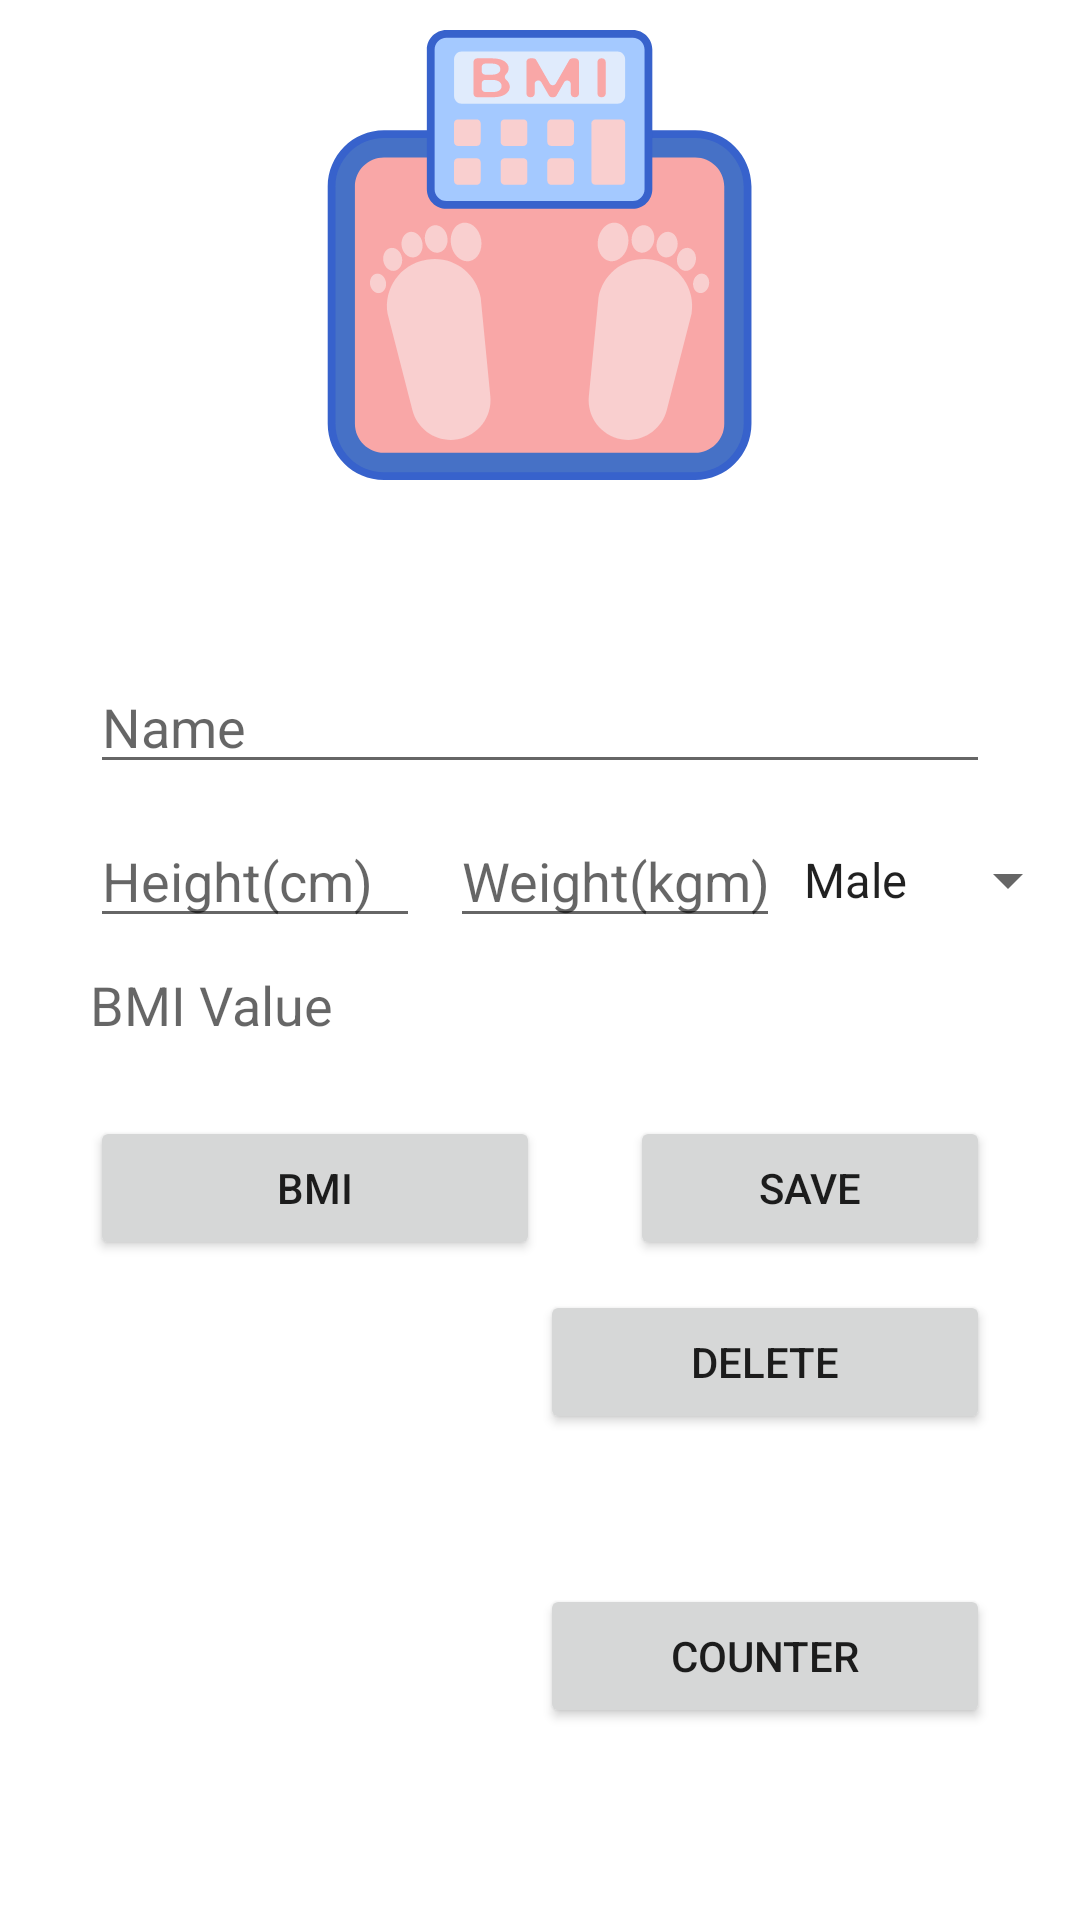

Reconstruct the res/layout file that produces this screen, plus the resources it refers to.
<!-- AndroidManifest.xml: application theme Theme.Fitness -->
<!-- res/layout/activity_main.xml -->
<?xml version="1.0" encoding="utf-8"?>
<RelativeLayout xmlns:android="http://schemas.android.com/apk/res/android"
    xmlns:tools="http://schemas.android.com/tools"
    android:layout_width="match_parent"
    android:layout_height="match_parent"
    tools:context=".MainActivity">

    <ImageView
        android:id="@+id/imageViewLogo"
        style="@style/imageView"
        android:layout_width="150dp"
        android:layout_height="150dp"
        android:layout_centerHorizontal="true"
        android:src="@drawable/logo" />

    <EditText
        android:id="@+id/editTextName"
        style="@style/nameEditTex"
        android:layout_width="match_parent"
        android:layout_height="wrap_content"
        android:layout_below="@+id/imageViewLogo"
        android:hint="@string/name"
        android:inputType="text" />

    <EditText
        android:id="@+id/editTextHeight"
        style="@style/heightEditText"
        android:layout_width="wrap_content"
        android:layout_height="wrap_content"
        android:layout_below="@+id/editTextName"
        android:hint="@string/height"
        android:inputType="number" />

    <EditText
        android:id="@+id/editTextWeight"
        style="@style/weightEditText"
        android:layout_width="wrap_content"
        android:layout_height="wrap_content"
        android:layout_below="@+id/editTextName"
        android:layout_toEndOf="@+id/editTextHeight"
        android:layout_toRightOf="@+id/editTextHeight"
        android:hint="@string/weight"
        android:inputType="number" />

    <Spinner
        android:id="@+id/spinnerGender"
        style="@style/spinner"
        android:layout_width="wrap_content"
        android:layout_height="wrap_content"
        android:layout_below="@+id/editTextName"
        android:layout_toEndOf="@+id/editTextWeight"
        android:layout_toRightOf="@+id/editTextWeight"
        android:entries="@array/genders" />

    <TextView
        android:id="@+id/textViewBMI"
        style="@style/textView"
        android:layout_width="wrap_content"
        android:layout_height="wrap_content"
        android:layout_below="@+id/editTextHeight"
        android:hint="@string/bmi_value" />

    <Button
        android:id="@+id/btnBMI"
        style="@style/button"
        android:layout_width="wrap_content"
        android:layout_height="wrap_content"
        android:layout_below="@+id/textViewBMI"
        android:onClick="btnBmiOnClick"
        android:text="@string/bmi" />

    <Button
        android:id="@+id/btnSave"
        style="@style/button"
        android:layout_width="match_parent"
        android:layout_height="wrap_content"
        android:layout_below="@+id/textViewBMI"
        android:layout_marginRight="30dp"
        android:layout_toRightOf="@+id/btnBMI"
        android:onClick="btnSaveOnClick"
        android:text="@string/save" />


    <Button
        android:id="@+id/btnClear"
        style="@style/deleteButton"
        android:layout_width="wrap_content"
        android:layout_height="wrap_content"
        android:layout_below="@+id/btnSave"
        android:layout_alignParentEnd="true"
        android:layout_alignParentRight="true"
        android:onClick="btnClearOnClick"
        android:text="@string/delete" />

    <Button
        style="@style/counterButton"
        android:layout_width="wrap_content"
        android:layout_height="wrap_content"
        android:layout_below="@+id/btnClear"
        android:layout_alignParentEnd="true"
        android:layout_alignParentRight="true"
        android:onClick="btnCounterOnClick"
        android:text="@string/counter" />


</RelativeLayout>
<!-- resources referenced by this layout -->
<resources>
  <string-array name="genders">
          <item>Male</item>
          <item>Female</item>
      </string-array>
  <!-- drawable logo: vector/xml drawable (drawable, 9043 chars, omitted) -->
  <string name="bmi">BMI</string>
  <string name="bmi_value">BMI Value</string>
  <string name="counter">Counter</string>
  <string name="delete">Delete</string>
  <string name="height">Height(cm)</string>
  <string name="name">Name</string>
  <string name="save">Save</string>
  <string name="weight">Weight(kgm)</string>
  <style name="button">
          <item name="android:layout_marginTop">25dp</item>
          <item name="android:layout_marginLeft">30dp</item>
          <item name="android:width">150dp</item>
      </style>
  <style name="counterButton">
          <item name="android:layout_marginRight">30dp</item>
          <item name="android:layout_marginTop">50dp</item>
          <item name="android:width">150dp</item>
      </style>
  <style name="deleteButton">
          <item name="android:layout_marginRight">30dp</item>
          <item name="android:layout_marginTop">10dp</item>
          <item name="android:width">150dp</item>
      </style>
  <style name="heightEditText">
          <item name="android:layout_marginTop">10dp</item>
          <item name="android:layout_marginLeft">30dp</item>
          <item name="android:textSize">18sp</item>
          <item name="android:width">110dp</item>
      </style>
  <style name="imageView">
          <item name="android:layout_marginTop">10dp</item>
          <item name="android:layout_marginBottom">50dp</item>
      </style>
  <style name="nameEditTex">
          <item name="android:layout_marginTop">10dp</item>
          <item name="android:layout_marginLeft">30dp</item>
          <item name="android:layout_marginRight">30dp</item>
          <item name="android:textSize">18sp</item>
  
      </style>
  <style name="spinner">
          <item name="android:layout_marginTop">20dp</item>
      </style>
  <style name="textView">
          <item name="android:layout_marginTop">10dp</item>
          <item name="android:layout_marginLeft">30dp</item>
          <item name="android:textSize">18sp</item>
          <item name="android:textColor">@color/purple_500</item>
      </style>
  <style name="weightEditText">
          <item name="android:layout_marginTop">10dp</item>
          <item name="android:layout_marginLeft">10dp</item>
          <item name="android:textSize">18sp</item>
          <item name="android:width">110dp</item>
      </style>
  <style name="Theme.Fitness" parent="Theme.MaterialComponents.DayNight.DarkActionBar">
          
          <item name="colorPrimary">@color/purple_500</item>
          <item name="colorPrimaryVariant">@color/purple_700</item>
          <item name="colorOnPrimary">@color/white</item>
          
          <item name="colorSecondary">@color/teal_200</item>
          <item name="colorSecondaryVariant">@color/teal_700</item>
          <item name="colorOnSecondary">@color/black</item>
          
          <item name="android:statusBarColor" tools:targetApi="l">?attr/colorPrimaryVariant</item>
          
      </style>
  <!-- not gathered from this repository: default colours our renderer supplied (Android Studio template values) -->
  <color name="purple_500">#FF6200EE</color>
  <color name="purple_700">#FF3700B3</color>
  <color name="teal_200">#FF03DAC5</color>
  <color name="teal_700">#FF018786</color>
  <color name="black">#FF000000</color>
  <color name="white">#FFFFFFFF</color>
</resources>
